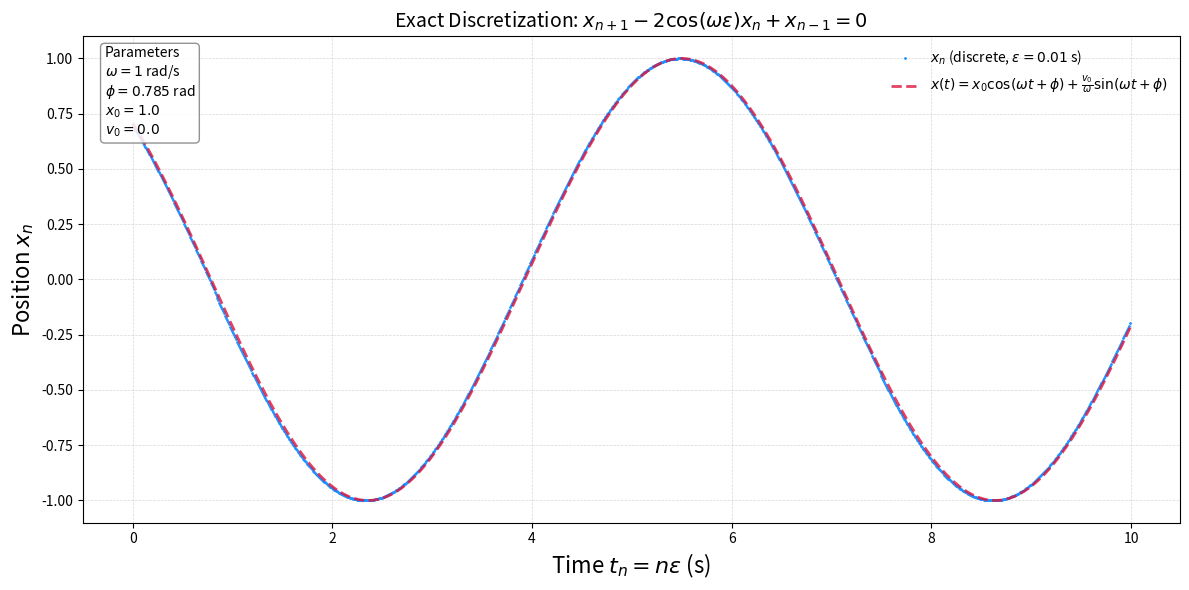

Source code (Python):
#!/usr/bin/env python3
"""
SKA Harmonic Oscillator Data Generator
Based on Cieśliński & Ratkiewicz (2005): arXiv:physics/0507182

Generates real-time data stream: timestamp, position, frequency
Using exact discretization: x_{n+1} - 2cos(ωε)x_n + x_{n-1} = 0
"""

import numpy as np
import time
import json
import matplotlib.pyplot as plt


class SKAHarmonicOscillator:
    """Generate real-time harmonic oscillator data for SKA framework"""
    
    def __init__(self, omega=1.0, epsilon=0.01, x0=1.0, v0=0.0, phi=0.0):
        """
        Args:
            omega: Angular frequency ω
            epsilon: Time step ε  
            x0: Initial position
            v0: Initial velocity
            phi: Phase φ (radians)
        """
        self.omega = omega
        self.epsilon = epsilon
        self.phi = phi
        self.x0 = x0
        self.v0 = v0
        
        # Initialize using analytical solution with phase
        self.x_prev = x0 * np.cos(phi) + (v0 / omega) * np.sin(phi)  # x_{n-1} at t=0
        self.x_curr = x0 * np.cos(omega * epsilon + phi) + (v0 / omega) * np.sin(omega * epsilon + phi)  # x_n at t=ε
        
        self.step_count = 1
        self.start_time = time.time()
    
    def step(self):
        """
        One step of exact discretization
        Returns: (timestamp, position, frequency)
        
        Note: position represents x_n computed from x_{n-1} and x_{n-2}
        """
        # Exact discretization formula: x_{n+1} - 2cos(ωε)x_n + x_{n-1} = 0
        x_next = 2 * np.cos(self.omega * self.epsilon) * self.x_curr - self.x_prev
        
        # Update state FIRST
        self.x_prev = self.x_curr
        self.x_curr = x_next
        self.step_count += 1
        
        # Generate output data using current position (after update)
        timestamp = time.time()
        position = self.x_curr  # Current discrete position
        frequency = self.omega
        
        return timestamp, position, frequency
    
    def generate_stream(self, duration=None, num_steps=None):
        """
        Generate data stream
        Args:
            duration: Run for this many seconds (OR)
            num_steps: Generate this many data points
        """
        if duration is not None:
            end_time = time.time() + duration
            while time.time() < end_time:
                yield self.step()
                time.sleep(self.epsilon)  # Real-time simulation
        
        elif num_steps is not None:
            for _ in range(num_steps):
                yield self.step()
        
        else:
            # Infinite stream
            while True:
                yield self.step()


def main():
    """Generate SKA test data"""
    print("SKA Harmonic Oscillator Data Generator")
    print("Exact discretization: x_{n+1} - 2cos(ωε)x_n + x_{n-1} = 0")
    print("=" * 50)
    
    # Parameters
    omega = 1     # Angular frequency (rad/s)
    epsilon = 0.01   # Time step (s)
    x0 = 1.0         # Initial position
    v0 = 0.0         # Initial velocity
    phi = np.pi/4    # Phase (radians)
    
    print(f"ω = {omega} rad/s")
    print(f"ε = {epsilon} s")
    print(f"φ = {phi:.3f} rad ({phi*180/np.pi:.1f}°)")
    print(f"Initial: x₀ = {x0}, v₀ = {v0}")
    
    # Create oscillator
    oscillator = SKAHarmonicOscillator(omega, epsilon, x0, v0, phi)
    
    # Generate data
    print(f"\nGenerating data stream...")
    print("Format: timestamp, position, frequency")
    print("-" * 40)
    
    data_points = []
    
    # Generate 1000 data points
    for i, (timestamp, amplitude, frequency) in enumerate(oscillator.generate_stream(num_steps=1000)):
        print(f"{timestamp:.6f}, {amplitude:.6f}, {frequency:.3f}")
        
        data_points.append({
            "step": i,
            "timestamp": timestamp,
            "position": amplitude,  # x_n (oscillating position)
            "frequency": frequency
        })
        
        # Show progress
        if (i + 1) % 100 == 0:
            print(f"--- Generated {i + 1} points ---")
    
    # Export to JSON for SKA framework
    output_data = {
        "metadata": {
            "omega": omega,
            "epsilon": epsilon,
            "initial_position": x0,
            "initial_velocity": v0,
            "phase": phi,
            "total_points": len(data_points),
            "discretization": "exact_ciesliński"
        },
        "data": data_points
    }
    
    filename = f"ska_harmonic_data_{int(time.time())}.json"
    with open(filename, 'w') as f:
        json.dump(output_data, f, indent=2)
    
    print(f"\nData exported to: {filename}")
    
    # Plot the data
    timestamps = [point["timestamp"] for point in data_points]
    positions = [point["position"] for point in data_points]
    
    # Convert timestamps to relative time (seconds from start)
    start_timestamp = timestamps[0]
    relative_times = [(ts - start_timestamp) for ts in timestamps]
    
    # Create discrete time steps
    discrete_times = [i * epsilon for i in range(len(positions))]
    
    plt.figure(figsize=(12, 6))

    # Plot discrete points (computed)
    plt.plot(
        discrete_times,
        positions,
        'o',
        color='dodgerblue',
        markersize=1,
        label=fr'$x_n$ (discrete, $\epsilon={epsilon}$ s)'
    )

    # Plot analytical solution with phase
    t_analytical = np.linspace(0, max(discrete_times), 1000)
    x_analytical = oscillator.x0 * np.cos(oscillator.omega * t_analytical + oscillator.phi) + (oscillator.v0 / oscillator.omega) * np.sin(oscillator.omega * t_analytical + oscillator.phi)
    plt.plot(
        t_analytical,
        x_analytical,
        '--',
        color='crimson',
        linewidth=2,
        alpha=0.8,
        label=r'$x(t) = x_0 \cos(\omega t + \phi) + \frac{v_0}{\omega} \sin(\omega t + \phi)$'
    )

    # Labels and legend
    plt.xlabel(r'Time $t_n = n\epsilon$ (s)', fontsize=16)
    plt.ylabel(r'Position $x_n$', fontsize=16)
    plt.title(r'Exact Discretization: $x_{n+1} - 2\cos(\omega \epsilon)x_n + x_{n-1} = 0$', fontsize=14)
    plt.grid(True, linestyle='--', linewidth=0.5, alpha=0.5)

    # Main legend for curves (no box)
    plt.legend(fontsize=10, loc='upper right', frameon=False)

    # Boxed legend for initial conditions
    initial_conditions = (
        "Parameters\n"
        rf"$\omega = {omega}$ rad/s" + "\n"
        rf"$\phi = {phi:.3f}$ rad" + "\n"
        rf"$x_0 = {x0}$" + "\n"
        rf"$v_0 = {v0}$"
    )
    plt.gca().text(
        0.02, 0.98,
        initial_conditions,
        transform=plt.gca().transAxes,
        fontsize=10,
        verticalalignment='top',
        bbox=dict(boxstyle='round,pad=0.3', facecolor='white', edgecolor='gray', alpha=0.85),
        usetex=False  # Change to True if full LaTeX rendering is configured
    )

    plt.tight_layout()
    plt.savefig('harmonic_oscillator.png', dpi=300)  # High-quality output
    plt.show()

    print("Ready for SKA framework!")


def real_time_demo():
    """Real-time streaming demo"""
    print("Real-time SKA data stream (press Ctrl+C to stop)")
    
    oscillator = SKAHarmonicOscillator(omega=2.0, epsilon=0.05, phi=np.pi/6)
    
    try:
        for timestamp, amplitude, frequency in oscillator.generate_stream():
            print(f"{timestamp:.6f}, {amplitude:.6f}, {frequency:.3f}")
    except KeyboardInterrupt:
        print("\nStream stopped.")


if __name__ == "__main__":
    main()
    
    # Uncomment for real-time demo:
    # real_time_demo()
